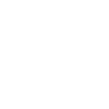
t = 0.00 s
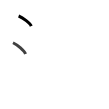
t = 1.75 s
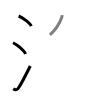
t = 3.50 s
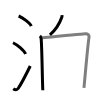
t = 5.50 s
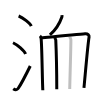
t = 7.25 s
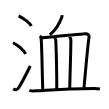
t = 9.00 s

The animated SVG that drew these frames (rendered in a browser with its animation timeline set to each time). Animation: 9 SMIL elements (animate=9); one cycle of 9.00 s.

<svg width="109px" height="109px" viewBox="0 0 px 109px" xmlns="http://www.w3.org/2000/svg" xmlns:xlink="http://www.w3.org/1999/xlink" xml:space="preserve" version="1.1"  baseProfile="full">
<path d="M18.63,16c4.45,1.78,11.5,7.32,12.62,10.09" style="fill:none;stroke:black;stroke-width:3;opacity:0">
  <animate attributeType="CSS" attributeName="opacity" from="0" to="1" begin="0s" dur="1s" repeatCount="Indefinite" fill="freeze" />
</path>
<path d="M13,42.75c4.41,1.98,11.4,8.16,12.5,11.25" style="fill:none;stroke:black;stroke-width:3;opacity:0">
  <animate attributeType="CSS" attributeName="opacity" from="0" to="1" begin="1s" dur="1s" repeatCount="Indefinite" fill="freeze" />
</path>
<path d="M13.25,88.73c1.71,1.27,3.78,1.32,4.86-0.25c3.14-4.57,9.29-16.66,12.14-22.49" style="fill:none;stroke:black;stroke-width:3;opacity:0">
  <animate attributeType="CSS" attributeName="opacity" from="0" to="1" begin="2s" dur="1s" repeatCount="Indefinite" fill="freeze" />
</path>
<path d="M61.95,15.08c0.03,0.47,0.15,1.25-0.07,1.88c-1.53,4.44-5.9,12.59-11.96,17.94" style="fill:none;stroke:black;stroke-width:3;opacity:0">
  <animate attributeType="CSS" attributeName="opacity" from="0" to="1" begin="3s" dur="1s" repeatCount="Indefinite" fill="freeze" />
</path>
<path d="M39.93,35.95c0.66,0.58,1.09,1.9,1.19,2.65c0.8,5.93,1.14,41.04,1.69,51.68" style="fill:none;stroke:black;stroke-width:3;opacity:0">
  <animate attributeType="CSS" attributeName="opacity" from="0" to="1" begin="4s" dur="1s" repeatCount="Indefinite" fill="freeze" />
</path>
<path d="M40.94,38.04c8.81-1.04,36.77-3.5,44.18-4.25c2.71-0.28,4.23,1.61,3.95,3.25c-1.32,7.7-3.57,34.7-5.1,50.86" style="fill:none;stroke:black;stroke-width:3;opacity:0">
  <animate attributeType="CSS" attributeName="opacity" from="0" to="1" begin="5s" dur="1s" repeatCount="Indefinite" fill="freeze" />
</path>
<path d="M54.71,37.9c0.23,0.53,1.03,1.47,1.06,2.14c0.48,10.62,0.99,39.45,1,49.27" style="fill:none;stroke:black;stroke-width:3;opacity:0">
  <animate attributeType="CSS" attributeName="opacity" from="0" to="1" begin="6s" dur="1s" repeatCount="Indefinite" fill="freeze" />
</path>
<path d="M69.86,36.88c0.02,0.46,1.03,2.09,1.03,2.87c0.02,8.8-0.99,38.69-1.17,49.17" style="fill:none;stroke:black;stroke-width:3;opacity:0">
  <animate attributeType="CSS" attributeName="opacity" from="0" to="1" begin="7s" dur="1s" repeatCount="Indefinite" fill="freeze" />
</path>
<path d="M29.38,90.31c1.6,0.56,4.55,0.65,6.15,0.56c16.7-0.93,27.99-2.17,58.73-2.32c2.67-0.01,4.28,0.27,5.62,0.54" style="fill:none;stroke:black;stroke-width:3;opacity:0">
  <animate attributeType="CSS" attributeName="opacity" from="0" to="1" begin="8s" dur="1s" repeatCount="Indefinite" fill="freeze" />
</path>
</svg>
